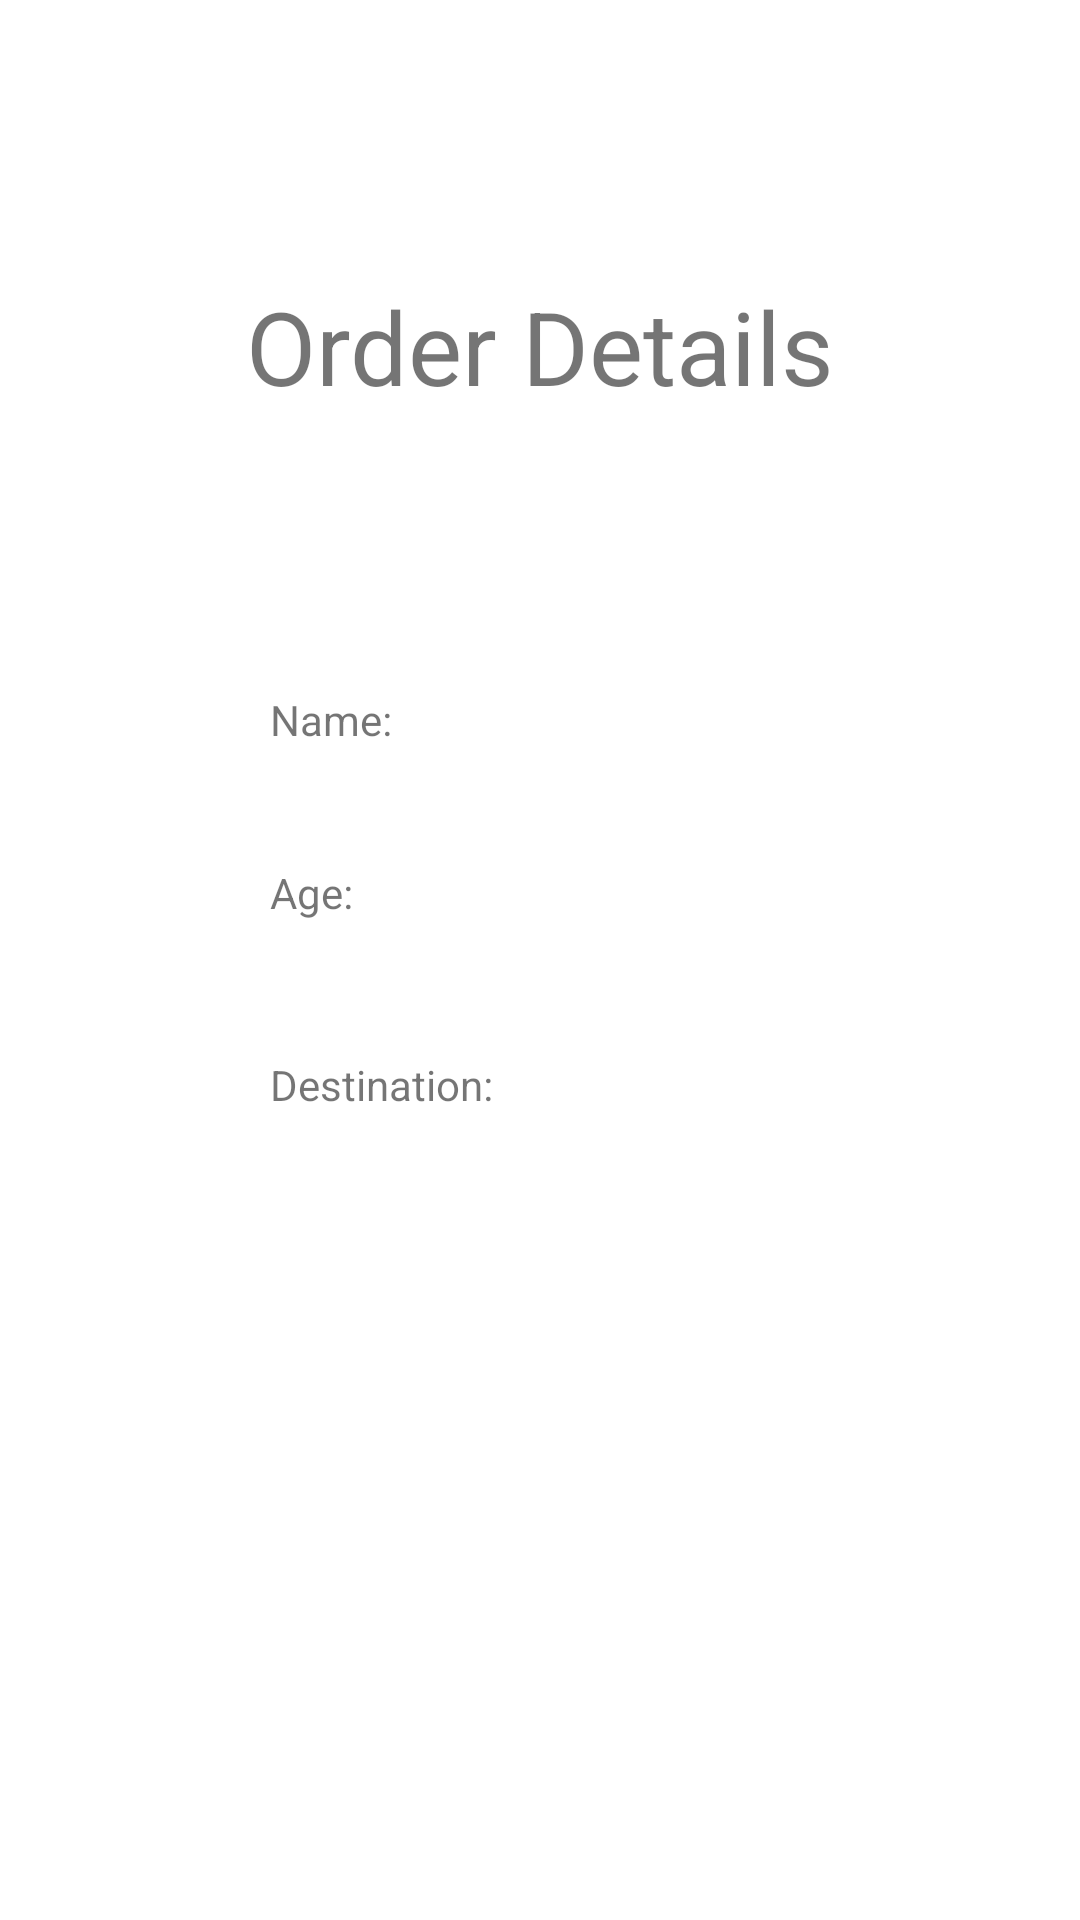

Here is an Android app screen rendered from its layout file. Give the layout XML and the strings, colors and styles it references.
<!-- AndroidManifest.xml: application theme Theme.AirLine -->
<!-- res/layout/activity_order_details.xml -->
<?xml version="1.0" encoding="utf-8"?>
<androidx.constraintlayout.widget.ConstraintLayout xmlns:android="http://schemas.android.com/apk/res/android"
    xmlns:app="http://schemas.android.com/apk/res-auto"
    xmlns:tools="http://schemas.android.com/tools"
    android:layout_width="match_parent"
    android:layout_height="match_parent"
    tools:context=".OrderDetailsActivity">

    <ImageView
        android:id="@+id/imageView2"
        android:layout_width="0dp"
        android:layout_height="0dp"
        android:scaleType="centerCrop"
        app:layout_constraintBottom_toBottomOf="parent"
        app:layout_constraintEnd_toEndOf="parent"
        app:layout_constraintStart_toStartOf="parent"
        app:layout_constraintTop_toTopOf="parent"
        app:srcCompat="@drawable/background" />

    <androidx.constraintlayout.widget.Guideline
        android:id="@+id/guideline16"
        android:layout_width="wrap_content"
        android:layout_height="wrap_content"
        android:orientation="horizontal"
        app:layout_constraintGuide_percent="0.4" />

    <androidx.constraintlayout.widget.Guideline
        android:id="@+id/guideline17"
        android:layout_width="wrap_content"
        android:layout_height="wrap_content"
        android:orientation="vertical"
        app:layout_constraintGuide_percent="0.25" />

    <androidx.constraintlayout.widget.Guideline
        android:id="@+id/guideline18"
        android:layout_width="wrap_content"
        android:layout_height="wrap_content"
        android:orientation="vertical"
        app:layout_constraintGuide_percent="0.75" />

    <androidx.constraintlayout.widget.Guideline
        android:id="@+id/guideline19"
        android:layout_width="wrap_content"
        android:layout_height="wrap_content"
        android:orientation="horizontal"
        app:layout_constraintGuide_percent="0.6" />

    <androidx.constraintlayout.widget.Guideline
        android:id="@+id/guideline20"
        android:layout_width="wrap_content"
        android:layout_height="wrap_content"
        android:orientation="vertical"
        app:layout_constraintGuide_percent="0.5" />

    <androidx.constraintlayout.widget.Guideline
        android:id="@+id/guideline21"
        android:layout_width="wrap_content"
        android:layout_height="wrap_content"
        android:orientation="horizontal"
        app:layout_constraintGuide_percent="0.5" />

    <androidx.constraintlayout.widget.Guideline
        android:id="@+id/guideline22"
        android:layout_width="wrap_content"
        android:layout_height="wrap_content"
        android:orientation="horizontal"
        app:layout_constraintGuide_percent="0.7" />

    <androidx.constraintlayout.widget.Guideline
        android:id="@+id/guideline23"
        android:layout_width="wrap_content"
        android:layout_height="wrap_content"
        android:orientation="vertical"
        app:layout_constraintGuide_percent="0.5" />

    <androidx.constraintlayout.widget.Guideline
        android:id="@+id/guideline24"
        android:layout_width="wrap_content"
        android:layout_height="wrap_content"
        android:orientation="vertical"
        app:layout_constraintGuide_percent="0.75" />

    <androidx.constraintlayout.widget.Guideline
        android:id="@+id/guideline25"
        android:layout_width="wrap_content"
        android:layout_height="wrap_content"
        android:orientation="vertical"
        app:layout_constraintGuide_percent="0.25" />

    <androidx.constraintlayout.widget.Guideline
        android:id="@+id/guideline26"
        android:layout_width="wrap_content"
        android:layout_height="wrap_content"
        android:orientation="horizontal"
        app:layout_constraintGuide_percent="0.7" />

    <androidx.constraintlayout.widget.Guideline
        android:id="@+id/guideline27"
        android:layout_width="wrap_content"
        android:layout_height="wrap_content"
        android:orientation="horizontal"
        app:layout_constraintGuide_percent="0.6" />

    <androidx.constraintlayout.widget.Guideline
        android:id="@+id/guideline28"
        android:layout_width="wrap_content"
        android:layout_height="wrap_content"
        android:orientation="horizontal"
        app:layout_constraintGuide_percent="0.36" />

    <androidx.constraintlayout.widget.Guideline
        android:id="@+id/guideline29"
        android:layout_width="wrap_content"
        android:layout_height="wrap_content"
        android:orientation="horizontal"
        app:layout_constraintGuide_percent="0.5" />

    <TextView
        android:id="@+id/textView3"
        android:layout_width="wrap_content"
        android:layout_height="wrap_content"
        android:text="Order Details"
        android:textSize="34sp"
        app:layout_constraintBottom_toTopOf="@+id/guideline28"
        app:layout_constraintEnd_toEndOf="parent"
        app:layout_constraintStart_toStartOf="parent"
        app:layout_constraintTop_toTopOf="parent" />

    <androidx.constraintlayout.widget.Guideline
        android:id="@+id/guideline30"
        android:layout_width="wrap_content"
        android:layout_height="wrap_content"
        android:orientation="horizontal"
        app:layout_constraintGuide_percent="0.45" />

    <androidx.constraintlayout.widget.Guideline
        android:id="@+id/guideline31"
        android:layout_width="wrap_content"
        android:layout_height="wrap_content"
        android:orientation="horizontal"
        app:layout_constraintGuide_percent="0.55" />

    <androidx.constraintlayout.widget.Guideline
        android:id="@+id/guideline32"
        android:layout_width="wrap_content"
        android:layout_height="wrap_content"
        android:orientation="horizontal"
        app:layout_constraintGuide_percent="0.65" />

    <TextView
        android:id="@+id/viewName"
        android:layout_width="0dp"
        android:layout_height="0dp"
        android:text="Name:"
        app:layout_constraintBottom_toTopOf="@+id/guideline16"
        app:layout_constraintEnd_toStartOf="@+id/guideline20"
        app:layout_constraintHorizontal_bias="0.488"
        app:layout_constraintStart_toStartOf="@+id/guideline17"
        app:layout_constraintTop_toTopOf="@+id/guideline28"
        app:layout_constraintVertical_bias="0.363" />

    <TextView
        android:id="@+id/viewResultName"
        android:layout_width="0dp"
        android:layout_height="0dp"
        app:layout_constraintBottom_toTopOf="@+id/guideline30"
        app:layout_constraintEnd_toStartOf="@+id/guideline18"
        app:layout_constraintStart_toStartOf="@+id/guideline17"
        app:layout_constraintTop_toTopOf="@+id/guideline16" />

    <TextView
        android:id="@+id/viewAge"
        android:layout_width="0dp"
        android:layout_height="0dp"
        android:text="Age:"
        app:layout_constraintBottom_toTopOf="@+id/guideline21"
        app:layout_constraintEnd_toStartOf="@+id/guideline20"
        app:layout_constraintStart_toStartOf="@+id/guideline17"
        app:layout_constraintTop_toTopOf="@+id/guideline30" />

    <TextView
        android:id="@+id/viewResultAge"
        android:layout_width="0dp"
        android:layout_height="0dp"
        app:layout_constraintBottom_toTopOf="@+id/guideline31"
        app:layout_constraintEnd_toStartOf="@+id/guideline18"
        app:layout_constraintStart_toStartOf="@+id/guideline17"
        app:layout_constraintTop_toTopOf="@+id/guideline21" />

    <TextView
        android:id="@+id/viewDestination"
        android:layout_width="0dp"
        android:layout_height="0dp"
        android:text="Destination:"
        app:layout_constraintBottom_toTopOf="@+id/guideline19"
        app:layout_constraintEnd_toStartOf="@+id/guideline20"
        app:layout_constraintStart_toStartOf="@+id/guideline17"
        app:layout_constraintTop_toTopOf="@+id/guideline31" />

    <TextView
        android:id="@+id/viewResultDestination"
        android:layout_width="0dp"
        android:layout_height="0dp"
        app:layout_constraintBottom_toTopOf="@+id/guideline32"
        app:layout_constraintEnd_toStartOf="@+id/guideline18"
        app:layout_constraintHorizontal_bias="0.0"
        app:layout_constraintStart_toStartOf="@+id/guideline17"
        app:layout_constraintTop_toTopOf="@+id/guideline19"
        app:layout_constraintVertical_bias="0.0" />

</androidx.constraintlayout.widget.ConstraintLayout>
<!-- resources referenced by this layout -->
<resources>
  <style name="Theme.AirLine" parent="Theme.MaterialComponents.DayNight.DarkActionBar">
          
          <item name="colorPrimary">@color/purple_500</item>
          <item name="colorPrimaryVariant">@color/purple_700</item>
          <item name="colorOnPrimary">@color/white</item>
          
          <item name="colorSecondary">@color/teal_200</item>
          <item name="colorSecondaryVariant">@color/teal_700</item>
          <item name="colorOnSecondary">@color/black</item>
          
          <item name="android:statusBarColor" tools:targetApi="l">?attr/colorPrimaryVariant</item>
          
      </style>
  <!-- not gathered from this repository: default colours our renderer supplied (Android Studio template values) -->
  <color name="purple_500">#FF6200EE</color>
  <color name="purple_700">#FF3700B3</color>
  <color name="teal_200">#FF03DAC5</color>
  <color name="teal_700">#FF018786</color>
  <color name="black">#FF000000</color>
  <color name="white">#FFFFFFFF</color>
</resources>
